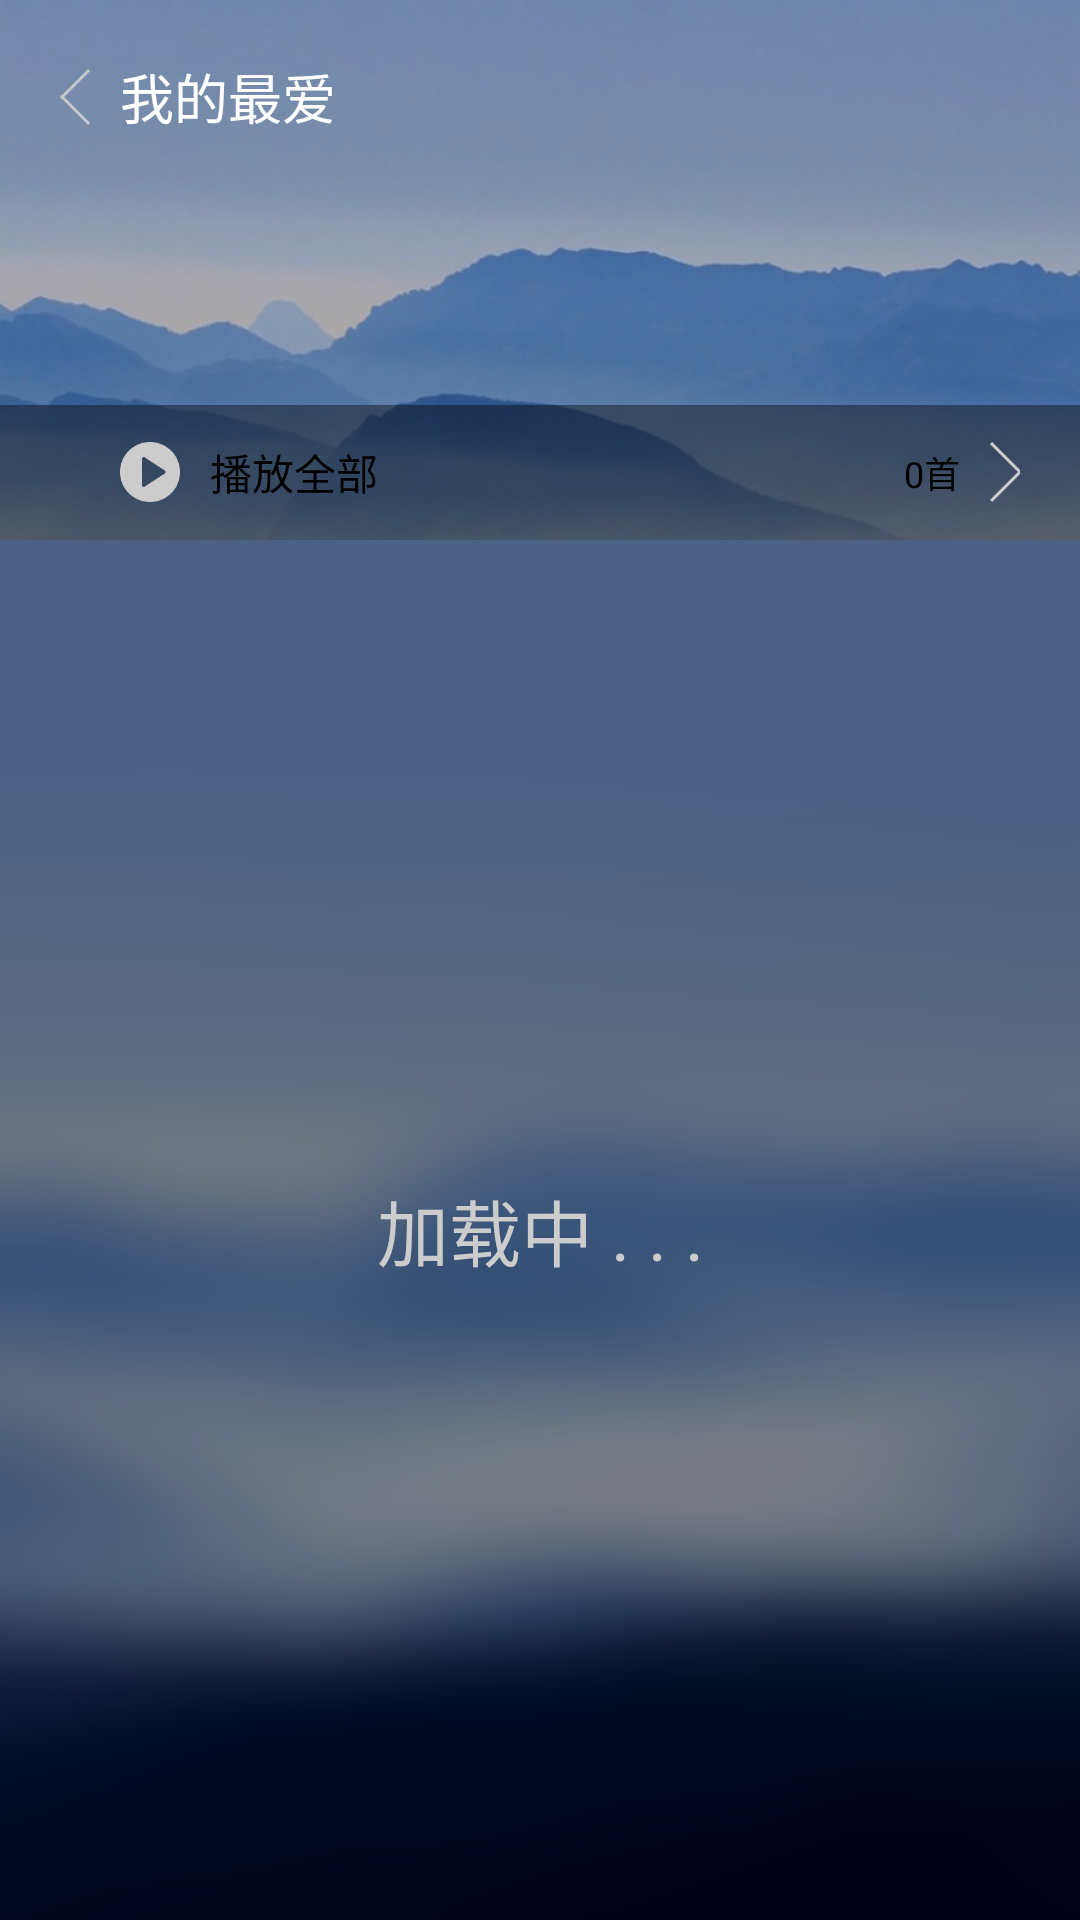

Produce the Android XML layout that renders to this screen, including the resource entries it uses.
<!-- AndroidManifest.xml: activity theme switchover -->
<!-- res/layout/activity_favor.xml -->
<?xml version="1.0" encoding="utf-8"?>
<LinearLayout xmlns:android="http://schemas.android.com/apk/res/android"
    android:layout_width="match_parent"
    android:layout_height="match_parent"
    android:orientation="vertical">

    <LinearLayout
        android:id="@+id/window"
        android:layout_width="match_parent"
        android:layout_height="180dp"
        android:background="@drawable/window"
        android:orientation="vertical">

        <LinearLayout
            android:layout_width="match_parent"
            android:layout_height="match_parent"
            android:background="#33000000"
            android:orientation="vertical">

            <LinearLayout
                android:layout_width="match_parent"
                android:layout_height="135dp"
                android:orientation="vertical">

                <LinearLayout
                    android:id="@+id/back_layout"
                    android:layout_width="wrap_content"
                    android:layout_height="45dp"
                    android:layout_marginTop="10dp"
                    android:orientation="horizontal">

                    <ImageView
                        android:layout_width="10dp"
                        android:layout_height="20dp"
                        android:layout_gravity="center"
                        android:layout_marginLeft="20dp"
                        android:layout_marginRight="10dp"
                        android:src="@mipmap/back" />

                    <TextView
                        android:layout_width="match_parent"
                        android:layout_height="30dp"
                        android:layout_gravity="center"
                        android:layout_marginRight="20dp"
                        android:gravity="center_vertical"
                        android:text="我的最爱"
                        android:textColor="@color/colorTitle"
                        android:textSize="18sp" />

                </LinearLayout>

            </LinearLayout>

            <LinearLayout
                android:layout_width="match_parent"
                android:layout_height="45dp"
                android:background="#66000000"
                android:gravity="center_vertical"
                android:orientation="horizontal">

                <LinearLayout
                    android:id="@+id/whole_layout"
                    android:layout_width="wrap_content"
                    android:layout_height="wrap_content"
                    android:layout_marginLeft="30dp"
                    android:gravity="center"
                    android:orientation="horizontal">

                    <ImageView
                        android:id="@+id/whole_sign"
                        android:layout_width="20dp"
                        android:layout_height="20dp"
                        android:layout_marginLeft="10dp"
                        android:src="@mipmap/favor_start" />

                    <TextView
                        android:id="@+id/whole_title"
                        android:layout_width="wrap_content"
                        android:layout_height="wrap_content"
                        android:layout_margin="10dp"
                        android:gravity="center"
                        android:text="播放全部"
                        android:textSize="14sp" />

                </LinearLayout>

                <LinearLayout
                    android:layout_width="match_parent"
                    android:layout_height="match_parent"
                    android:gravity="center_vertical|right"
                    android:orientation="horizontal">

                    <TextView
                        android:id="@+id/favor_num"
                        android:layout_width="wrap_content"
                        android:layout_height="wrap_content"
                        android:layout_margin="10dp"
                        android:text="0首"
                        android:textSize="12sp" />

                    <ImageView
                        android:layout_width="10dp"
                        android:layout_height="20dp"
                        android:layout_marginRight="20dp"
                        android:src="@mipmap/bold" />
                </LinearLayout>


            </LinearLayout>

        </LinearLayout>


    </LinearLayout>

    <LinearLayout
        android:id="@+id/screen"
        android:layout_width="match_parent"
        android:layout_height="match_parent"
        android:background="@drawable/screen"
        android:orientation="vertical">

        <RelativeLayout
            android:layout_width="match_parent"
            android:layout_height="match_parent"
            android:background="#66000000"
            android:orientation="vertical">

            <ListView
                android:id="@+id/favor_list"
                android:layout_width="match_parent"
                android:layout_height="match_parent"
                android:divider="@mipmap/divide"
                android:visibility="invisible">

            </ListView>

            <TextView
                android:id="@+id/loading"
                android:layout_width="match_parent"
                android:layout_height="match_parent"
                android:gravity="center"
                android:text="加载中 . . ."
                android:textColor="@color/colorText"
                android:textSize="24sp" />

        </RelativeLayout>

    </LinearLayout>

</LinearLayout>
<!-- resources referenced by this layout -->
<resources>
  <color name="colorText">#CCCCCC</color>
  <color name="colorTitle">#FFFFFF</color>
  <!-- drawable screen: png bitmap (drawable, 140754 bytes) -->
  <!-- drawable window: png bitmap (drawable, 163147 bytes) -->
  <!-- mipmap back: png bitmap (mipmap-hdpi, 3088 bytes) -->
  <!-- mipmap bold: png bitmap (mipmap-hdpi, 3064 bytes) -->
  <!-- mipmap divide: png bitmap (mipmap-hdpi, 2795 bytes) -->
  <!-- mipmap favor_start: png bitmap (mipmap-hdpi, 1299 bytes) -->
  <style name="switchover">
          <item name="android:windowBackground">@color/colorTransparent</item>
          <item name="android:windowNoTitle">true</item>
      </style>
  <color name="colorTransparent">#00000000</color>
</resources>
